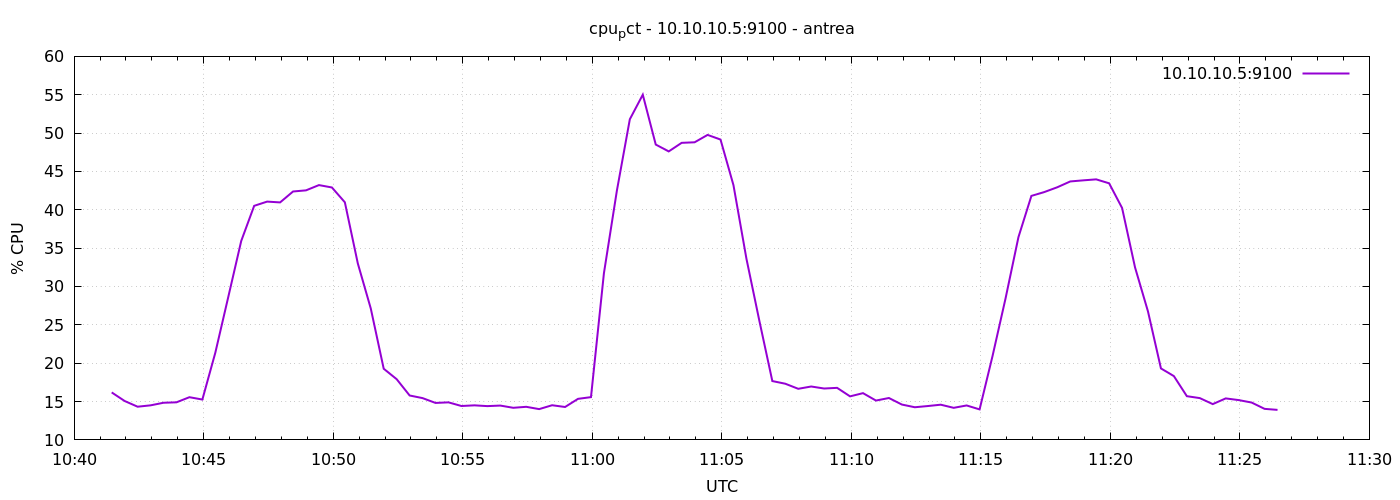

The file beside this chart, header and first rows:
1777977687	16.19047619048313
1777977717	15.07
1777977747	14.33
1777977777	14.5
1777977807	14.84
1777977837	14.9
1777977867	15.57
1777977897	15.26
1777977927	21.37
1777977957	28.63
1777977987	35.94
1777978017	40.52
1777978047	41.07
1777978077	40.96
1777978107	42.39
1777978137	42.53
1777978167	43.22
1777978197	42.91
1777978227	40.98
1777978257	33.01
1777978287	27.14
1777978317	19.28
1777978347	17.91
1777978377	15.79
1777978407	15.45
1777978437	14.82
1777978467	14.9
1777978497	14.42
1777978527	14.5
1777978557	14.4
1777978587	14.48
1777978617	14.19
1777978647	14.31
1777978677	14.01
1777978707	14.52
1777978737	14.29
1777978767	15.35
1777978797	15.58
1777978827	31.73
1777978857	42.5
1777978887	51.8
1777978917	55
1777978947	48.5
1777978977	47.61
1777979007	48.73
1777979037	48.8
1777979067	49.76
1777979097	49.16
1777979127	43.2
1777979157	33.63
1777979187	25.51
1777979217	17.67
1777979247	17.32
1777979277	16.66
1777979307	16.96
1777979337	16.7
1777979367	16.79
1777979397	15.68
1777979427	16.1
1777979457	15.13
1777979487	15.46
... 30 more rows
